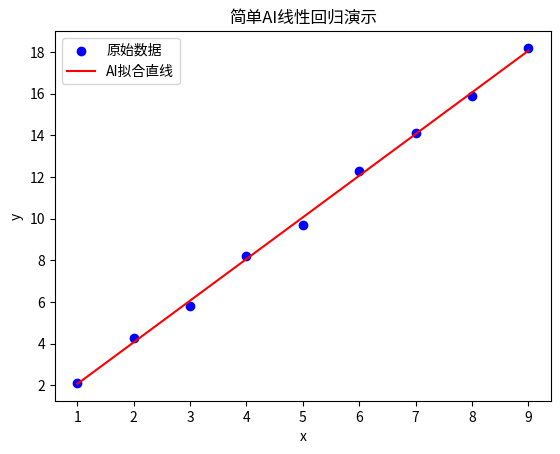

Python code for this plot:
import numpy as np
import matplotlib.pyplot as plt

# 1. 准备模拟数据
x = np.array([1, 2, 3, 4, 5, 6, 7, 8, 9])
y = np.array([2.1, 4.3, 5.8, 8.2, 9.7, 12.3, 14.1, 15.9, 18.2])

# 2. 线性回归 y = w*x + b，计算权重w和偏置b
w, b = np.polyfit(x, y, deg=1)
print(f"拟合结果：y = {w:.2f} * x + {b:.2f}")

# 3. 绘制原图与拟合直线
plt.scatter(x, y, color='blue', label='原始数据')
plt.plot(x, w*x + b, color='red', label='AI拟合直线')
plt.xlabel("x")
plt.ylabel("y")
plt.legend()
plt.title("简单AI线性回归演示")
plt.show()
